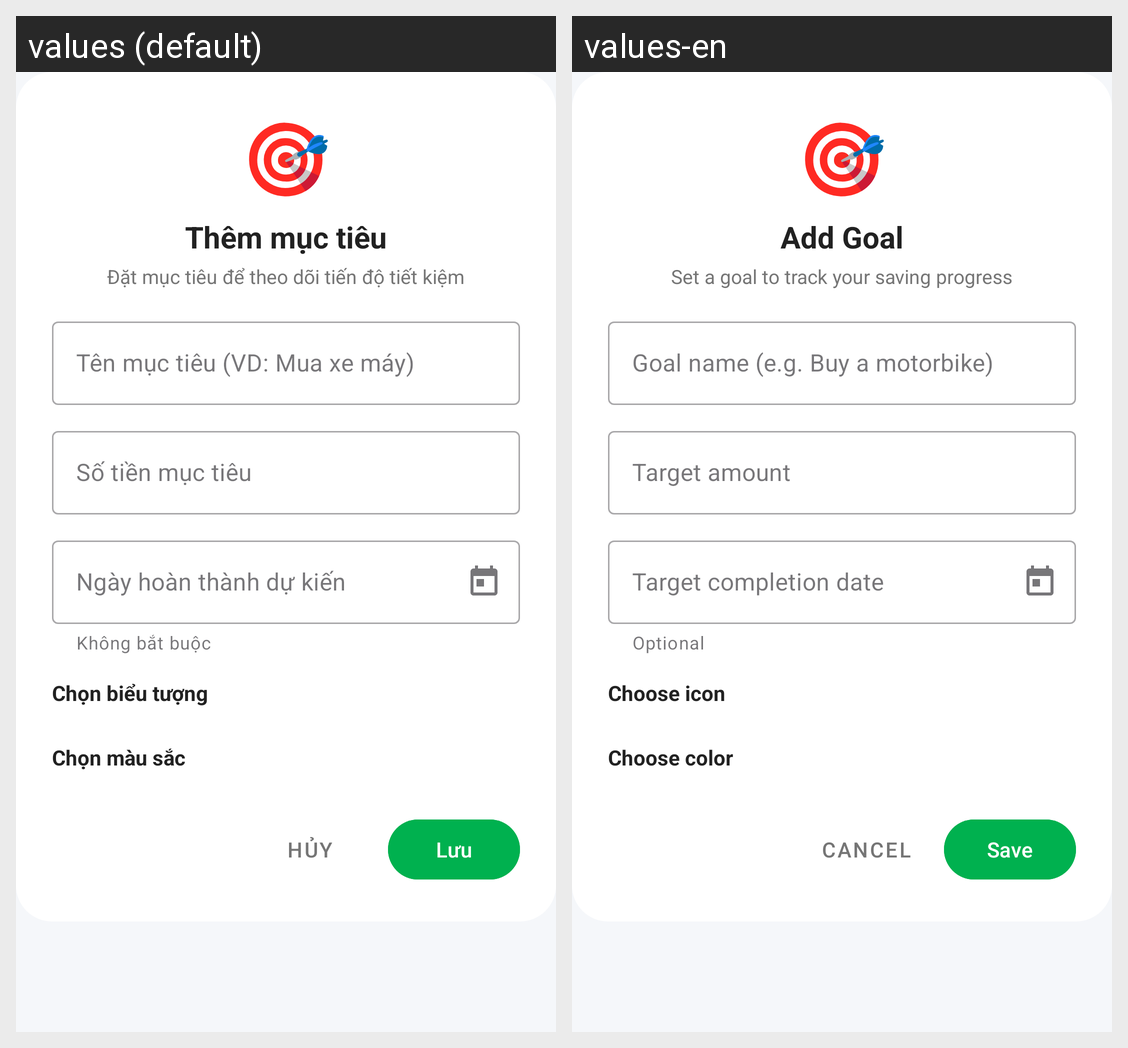

For this localized Android screen grid, give each drawn string resource with its value in every locale shown.
Android screen res/layout/dialog_add_goal.xml rendered under 2 locales, left to right: values (default), values-en. Device: Nexus 5 (rendered at 1080×1920; each locale shown at half size, 540×960, under a caption strip naming it); theme Theme.FinaceManager.
Strings drawn on this screen, with the default value and each locale's value (text and hints the layout hard-codes, and strings that could not be matched under every locale, appear in the picture but are not listed):

title_add_goal
  values: Thêm mục tiêu
  values-en: Add Goal

label_goal_subtitle
  values: Đặt mục tiêu để theo dõi tiến độ tiết kiệm
  values-en: Set a goal to track your saving progress

hint_goal_name
  values: Tên mục tiêu (VD: Mua xe máy)
  values-en: Goal name (e.g. Buy a motorbike)

hint_target_amount
  values: Số tiền mục tiêu
  values-en: Target amount

label_optional
  values: Không bắt buộc
  values-en: Optional

hint_target_date
  values: Ngày hoàn thành dự kiến
  values-en: Target completion date

label_choose_icon
  values: Chọn biểu tượng
  values-en: Choose icon

label_choose_color
  values: Chọn màu sắc
  values-en: Choose color

btn_cancel
  values: Hủy
  values-en: Cancel

btn_save
  values: Lưu
  values-en: Save
